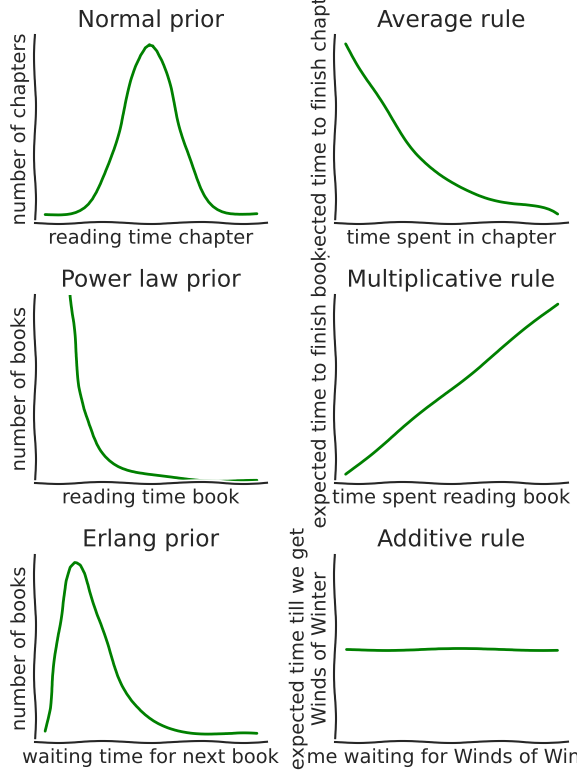

This figure's Python source: (Note: this script raises an exception after producing the figure.)
"""
Created on Monday 4 December 2017
Last update: -

[redacted]
[email redacted]

Illustration of using Bayes' rule to do inference
"""

import matplotlib.pyplot as plt
plt.xkcd()
import numpy as np
import seaborn as sns
sns.set_style('white')

def make_plot(ax, y, xlab, ylab, title, color='green'):
    """
    Makes a very basic plot
    """
    ax.plot(y, color=color)
    ax.set_title(title)
    ax.set_ylabel(ylab)
    ax.set_xlabel(xlab)
    # no ticks!
    ax.set_yticks([])
    ax.set_xticks([])

xvals = np.linspace(1e-1, 10)

# parameters
mu = 5
a = 2.3

# prior density
f_norm = np.exp(-(xvals - 5)**2 / 3)
f_power = xvals**(-a)
f_erlang = np.exp(-1.5 * xvals) * xvals**a

# posterior exp, E[X|X>y]

make_post_exp = lambda f, y : np.sum(f[xvals > y] * xvals[xvals > y]) / f_norm[xvals > y].sum() - y

post_norm = [make_post_exp(f_norm, y) for y in xvals]
post_power = [make_post_exp(f_power, y) for y in xvals]
post_erlang = [make_post_exp(f_erlang, y) for y in xvals]

if __name__ == '__main__':
    fig, axes = plt.subplots(nrows=3, ncols=2, figsize=(6, 8))

    # priors
    make_plot(axes[0,0], f_norm, 'reading time chapter', 'number of chapters',
                                                        'Normal prior')
    make_plot(axes[1,0], np.linspace(1e-3, 3)**(-a), 'reading time book',
                                        'number of books', 'Power law prior')
    axes[1,0].set_ylim([0, 10])
    make_plot(axes[2,0], f_erlang, 'waiting time for next book',
                                            'number of books', 'Erlang prior')

    # posterior
    make_plot(axes[0,1], post_norm,'time spent in chapter',
                        'expected time to finish chapter', 'Average rule')
    make_plot(axes[1,1], np.arange(100),'time spent reading book',
                                'expected time to finish book', 'Multiplicative rule')
    make_plot(axes[2,1], [1] * 100, 'time waiting for Winds of Winter',
                                'expected time till we get\nWinds of Winter',
                                'Additive rule')

    sns.despine()
    fig.tight_layout()
    fig.savefig('images/2017_algorithms/bayes.png')
